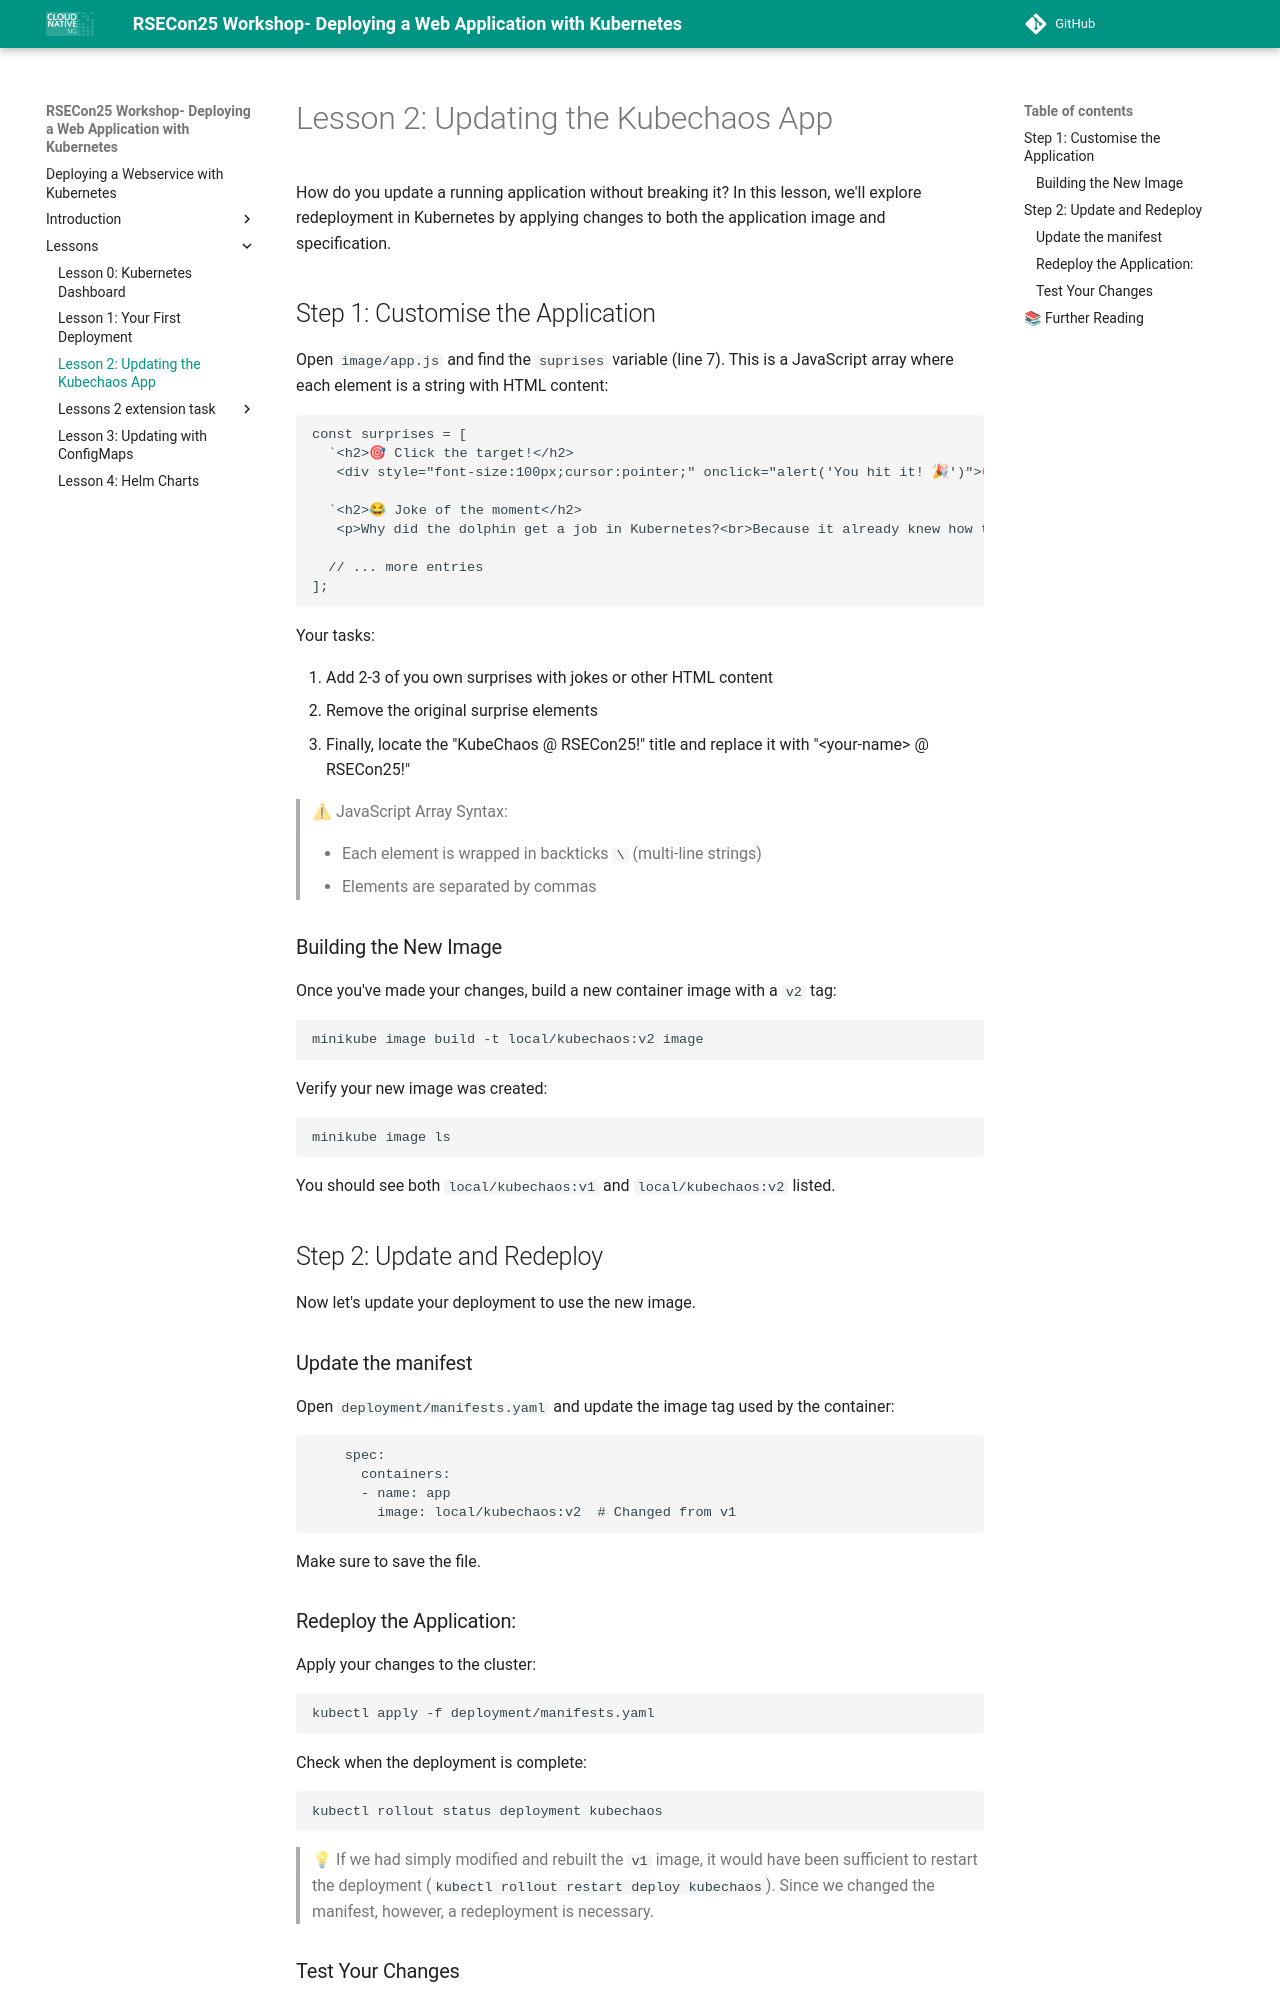

repository: rosalindfranklininstitute/rsecon25-intro-to-kubernetes · page: lesson2-kubechaos-update/index.html · generator: mkdocs

# Lesson 2: Updating the Kubechaos App
How do you update a running application without breaking it? In this lesson,
we'll explore redeployment in Kubernetes by applying changes to both the
application image and specification. 


## Step 1: Customise the Application
Open `image/app.js` and find the `suprises` variable (line 7).
This is a JavaScript array where each element is a string with HTML content:
```javascript
const surprises = [
  `<h2>🎯 Click the target!</h2>
   <div style="font-size:100px;cursor:pointer;" onclick="alert('You hit it! 🎉')">🎯</div>`,

  `<h2>😂 Joke of the moment</h2>
   <p>Why did the dolphin get a job in Kubernetes?<br>Because it already knew how to work in pods.</p>`,
   
  // ... more entries
];
```
Your tasks:

1. Add 2-3 of you own surprises with jokes or other HTML content
2. Remove the original surprise elements
3. Finally, locate the "KubeChaos @ RSECon25!" title and replace it with "<your-name\> @ RSECon25!"


> ⚠  JavaScript Array Syntax:
>
> - Each element is wrapped in backticks `\` (multi-line strings)
> - Elements are separated by commas


### Building the New Image
Once you've made your changes, build a new container image with a `v2` tag:
```
minikube image build -t local/kubechaos:v2 image
```
Verify your new image was created:
```
minikube image ls
```
You should see  both `local/kubechaos:v1` and 
`local/kubechaos:v2` listed.

## Step 2: Update and Redeploy
Now let's update your deployment to use the new image.
### Update the manifest
Open `deployment/manifests.yaml` and update the image tag used by the container:
```yaml
    spec:
      containers:
      - name: app
        image: local/kubechaos:v2  # Changed from v1
```
Make sure to save the file.
### Redeploy the Application:
Apply your changes to the cluster:
```
kubectl apply -f deployment/manifests.yaml
```
Check when the deployment is complete:
```
kubectl rollout status deployment kubechaos
```
> 💡 If we had simply modified and rebuilt the `v1` image,
> it would have been sufficient to restart the
> deployment (`kubectl rollout restart deploy kubechaos`).
> Since we changed the manifest, however, a redeployment 
> is necessary.
